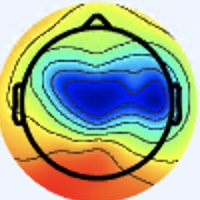

The file beside this chart, header and first rows:
[238 245 255], [238 245 255], [238 245 255], [238 245 255], [238 245 255], [238 245 255], [238 245 255], [238 245 255], [238 245 255], [238 245 255], [238 245 255], [238 245 255], [238 245 255], [238 245 255], [238 245 255], [238 245 255], [238 245 255], [238 245 255], [238 245 255], [238 245 255], [238 245 255], [238 245 255], [238 245 255], [239 246 255]
[238 245 255], [238 245 255], [238 245 255], [238 245 255], [238 245 255], [238 245 255], [238 245 255], [238 245 255], [238 245 255], [238 245 255], [238 245 255], [238 245 255], [238 245 255], [238 245 255], [238 245 255], [238 245 255], [238 245 255], [238 245 255], [238 245 255], [238 245 255], [238 245 255], [238 245 255], [238 245 255], [238 245 255]
[238 245 255], [238 245 255], [238 245 255], [238 245 255], [238 245 255], [238 245 255], [238 245 255], [238 245 255], [238 245 255], [238 245 255], [238 245 255], [238 245 255], [238 245 255], [238 245 255], [238 245 255], [238 245 255], [238 245 255], [238 245 255], [238 245 255], [238 245 255], [238 245 255], [238 245 255], [238 245 255], [238 245 255]
[238 245 255], [238 245 255], [238 245 255], [238 245 255], [238 245 255], [238 245 255], [238 245 255], [238 245 255], [238 245 255], [238 245 255], [238 245 255], [238 245 255], [238 245 255], [238 245 255], [238 245 255], [238 245 255], [238 245 255], [238 245 255], [238 245 255], [238 245 255], [238 245 255], [238 245 255], [238 245 255], [238 245 255]
[238 245 255], [238 245 255], [238 245 255], [238 245 255], [238 245 255], [238 245 255], [238 245 255], [238 245 255], [238 245 255], [238 245 255], [238 245 255], [238 245 255], [238 245 255], [238 245 255], [238 245 255], [238 245 255], [238 245 255], [238 245 255], [238 245 255], [238 245 255], [238 245 255], [238 245 255], [238 245 255], [238 245 255]
[238 245 255], [238 245 255], [238 245 255], [238 245 255], [238 245 255], [238 245 255], [238 245 255], [238 245 255], [238 245 255], [238 245 255], [238 245 255], [238 245 255], [238 245 255], [238 245 255], [238 245 255], [238 245 255], [238 245 255], [238 245 255], [238 245 255], [238 245 255], [238 245 255], [238 245 255], [238 245 255], [237 244 254]
[238 245 255], [238 245 255], [238 245 255], [238 245 255], [238 245 255], [238 245 255], [238 245 255], [238 245 255], [238 245 255], [238 245 255], [238 245 255], [238 245 255], [238 245 255], [238 245 255], [238 245 255], [238 245 255], [238 245 255], [238 245 255], [238 245 255], [238 245 255], [238 245 255], [238 245 255], [237 244 254], [237 244 254]
[238 245 255], [238 245 255], [238 245 255], [238 245 255], [238 245 255], [238 245 255], [238 245 255], [238 245 255], [238 245 255], [238 245 255], [238 245 255], [238 245 255], [238 245 255], [238 245 255], [238 245 255], [238 245 255], [238 245 255], [238 245 255], [238 245 255], [238 245 255], [238 245 255], [238 245 255], [237 244 254], [237 244 254]
[238 245 255], [238 245 255], [238 245 255], [238 245 255], [238 245 255], [238 245 255], [238 245 255], [238 245 255], [238 245 255], [238 245 255], [238 245 255], [238 245 255], [238 245 255], [238 245 255], [238 245 255], [238 245 255], [238 245 255], [238 245 255], [238 245 255], [238 245 255], [237 244 254], [237 244 254], [237 244 254], [237 244 254]
[238 245 255], [238 245 255], [238 245 255], [238 245 255], [238 245 255], [238 245 255], [238 245 255], [238 245 255], [238 245 255], [238 245 255], [238 245 255], [238 245 255], [238 245 255], [238 245 255], [238 245 255], [238 245 255], [238 245 255], [238 245 255], [238 245 255], [238 245 255], [237 244 254], [237 244 254], [237 244 254], [237 244 254]
[238 245 255], [238 245 255], [238 245 255], [238 245 255], [238 245 255], [238 245 255], [238 245 255], [238 245 255], [238 245 255], [238 245 255], [238 245 255], [238 245 255], [238 245 255], [238 245 255], [238 245 255], [238 245 255], [238 245 255], [238 245 255], [238 245 255], [238 245 255], [237 244 254], [237 244 254], [237 244 254], [237 244 254]
[238 245 255], [238 245 255], [238 245 255], [238 245 255], [238 245 255], [238 245 255], [238 245 255], [238 245 255], [238 245 255], [238 245 255], [238 245 255], [238 245 255], [238 245 255], [238 245 255], [238 245 255], [238 245 255], [238 245 255], [238 245 255], [238 245 255], [238 245 255], [237 244 254], [237 244 254], [237 244 254], [237 244 254]
[238 245 255], [238 245 255], [238 245 255], [238 245 255], [238 245 255], [238 245 255], [238 245 255], [238 245 255], [238 245 255], [238 245 255], [238 245 255], [238 245 255], [238 245 255], [238 245 255], [238 245 255], [238 245 255], [238 245 255], [238 245 255], [238 245 255], [238 245 255], [237 244 254], [237 244 254], [237 244 254], [237 244 254]
[238 245 255], [238 245 255], [238 245 255], [238 245 255], [238 245 255], [238 245 255], [238 245 255], [238 245 255], [238 245 255], [238 245 255], [238 245 255], [238 245 255], [238 245 255], [238 245 255], [238 245 255], [238 245 255], [238 245 255], [238 245 255], [238 245 255], [238 245 255], [237 244 254], [237 244 254], [237 244 254], [237 244 254]
[238 245 255], [238 245 255], [238 245 255], [238 245 255], [238 245 255], [238 245 255], [238 245 255], [238 245 255], [238 245 255], [238 245 255], [238 245 255], [238 245 255], [238 245 255], [238 245 255], [238 245 255], [238 245 255], [238 245 255], [238 245 255], [238 245 255], [238 245 255], [237 244 254], [237 244 254], [237 244 254], [237 244 254]
[238 245 255], [238 245 255], [238 245 255], [238 245 255], [238 245 255], [238 245 255], [238 245 255], [238 245 255], [238 245 255], [238 245 255], [238 245 255], [238 245 255], [238 245 255], [238 245 255], [238 245 255], [238 245 255], [237 246 255], [237 246 255], [238 245 255], [238 245 255], [237 244 254], [237 244 254], [237 244 254], [237 244 254]
[238 245 255], [238 245 255], [238 245 255], [238 245 255], [238 245 255], [238 245 255], [238 245 255], [238 245 255], [238 245 255], [238 245 255], [238 245 255], [238 245 255], [238 245 255], [238 245 255], [238 245 255], [237 246 255], [236 247 253], [236 247 253], [238 245 255], [240 244 255], [238 245 253], [237 244 254], [236 245 254], [237 244 254]
[238 245 255], [238 245 255], [238 245 255], [238 245 255], [238 245 255], [238 245 255], [238 245 255], [238 245 255], [239 246 255], [239 246 255], [239 246 255], [239 246 255], [239 246 255], [239 246 255], [239 246 255], [238 247 255], [236 247 253], [236 247 253], [238 245 253], [240 244 253], [238 245 253], [237 244 254], [236 245 254], [237 244 254]
[238 245 255], [238 245 255], [238 245 255], [238 245 255], [238 245 255], [238 245 255], [238 245 255], [238 245 255], [237 244 254], [237 244 254], [237 244 254], [237 244 254], [237 244 254], [237 244 254], [237 244 254], [236 245 254], [236 246 255], [237 246 255], [238 245 253], [240 244 253], [238 245 253], [238 245 255], [237 246 255], [238 245 253]
[238 245 255], [238 245 255], [238 245 255], [238 245 255], [238 245 255], [238 245 255], [238 245 255], [238 245 255], [239 246 255], [239 246 255], [239 246 255], [239 246 255], [239 246 255], [239 246 255], [239 246 255], [239 246 255], [237 245 255], [237 246 255], [238 245 253], [240 244 253], [240 244 253], [238 245 253], [238 245 253], [238 245 253]
[238 245 255], [238 245 255], [238 245 255], [238 245 255], [238 245 255], [238 245 255], [238 245 255], [237 244 254], [236 243 253], [236 243 253], [238 242 253], [238 242 253], [238 242 253], [238 242 253], [238 242 253], [236 243 253], [236 244 255], [236 244 255], [239 243 254], [240 242 254], [241 244 253], [240 245 251], [238 245 251], [238 245 251]
[238 245 255], [238 245 255], [238 245 255], [238 245 255], [238 245 255], [238 245 255], [237 244 254], [237 244 254], [238 245 255], [238 245 255], [240 244 255], [240 244 255], [240 244 255], [240 244 255], [240 244 255], [238 245 255], [236 245 254], [236 245 254], [239 243 254], [240 242 254], [240 244 253], [240 245 251], [239 246 252], [238 247 252]
[238 245 255], [238 245 255], [238 245 255], [238 245 255], [238 245 255], [238 245 255], [237 244 254], [237 244 254], [238 242 253], [238 242 253], [238 242 253], [238 242 253], [238 242 253], [238 242 253], [238 242 253], [238 242 253], [237 244 252], [237 244 252], [239 243 252], [239 243 252], [238 245 253], [237 246 253], [238 247 252], [237 248 252]
[238 245 255], [238 245 255], [238 245 255], [238 245 255], [238 245 255], [238 245 255], [237 244 254], [237 244 254], [239 243 254], [239 243 254], [239 243 254], [239 243 254], [239 243 254], [239 243 254], [239 243 254], [239 243 254], [240 243 252], [240 243 250], [239 244 250], [237 244 252], [237 246 255], [236 246 255], [237 248 252], [237 248 252]
[238 245 255], [238 245 255], [238 245 255], [238 245 255], [237 244 254], [237 244 254], [237 244 254], [237 244 254], [239 243 254], [239 243 254], [238 242 253], [238 242 253], [238 242 253], [238 242 253], [238 242 253], [240 242 254], [242 242 252], [242 242 252], [239 243 252], [236 245 252], [236 246 255], [235 248 255], [236 250 253], [236 250 251]
[238 245 255], [238 245 255], [238 245 255], [238 245 255], [237 244 254], [237 244 254], [237 244 254], [237 244 254], [239 243 254], [238 242 253], [238 242 253], [238 242 253], [238 242 253], [238 242 253], [238 242 253], [240 242 254], [242 242 252], [242 242 252], [239 243 254], [236 245 254], [236 246 255], [235 248 255], [235 249 252], [234 248 249]
[238 245 255], [238 245 255], [238 245 255], [238 245 255], [237 244 254], [237 244 254], [237 244 254], [237 244 254], [236 243 253], [236 243 253], [238 242 253], [237 241 252], [237 241 252], [238 242 253], [238 242 253], [238 242 253], [239 243 252], [239 243 252], [237 243 255], [237 243 255], [238 245 253], [238 245 251], [237 246 251], [236 247 249]
[238 245 255], [238 245 255], [238 245 255], [238 245 255], [238 245 255], [237 244 254], [237 244 254], [237 244 254], [236 243 253], [236 243 253], [238 242 253], [237 241 252], [237 241 252], [238 242 253], [238 242 253], [236 243 251], [236 245 250], [236 245 252], [237 243 255], [240 243 255], [243 243 253], [243 243 251], [241 244 253], [238 245 251]
[238 245 255], [238 245 255], [238 245 255], [238 245 255], [238 245 255], [237 244 254], [237 244 254], [237 244 254], [236 243 253], [236 243 253], [236 243 253], [235 242 252], [236 243 253], [236 243 253], [236 243 253], [236 245 252], [235 246 248], [235 246 250], [237 246 255], [241 243 255], [244 241 252], [245 239 251], [241 239 252], [237 239 251]
[238 245 255], [238 245 255], [238 245 255], [238 245 255], [238 245 255], [238 245 255], [237 244 254], [237 244 254], [237 244 254], [236 243 253], [236 243 253], [236 243 253], [236 243 253], [236 243 253], [237 244 254], [236 245 252], [236 247 251], [236 247 251], [237 246 253], [239 243 254], [242 239 250], [241 235 247], [237 233 247], [233 233 243]
[238 245 255], [238 245 255], [238 245 255], [238 245 255], [238 245 255], [238 245 255], [237 244 254], [237 244 254], [237 244 254], [237 244 254], [237 244 254], [236 243 253], [237 244 254], [237 244 254], [238 245 255], [238 245 255], [237 246 255], [238 247 255], [238 247 255], [237 244 254], [239 238 252], [237 235 248], [234 233 241], [231 232 236]
[238 245 255], [238 245 255], [238 245 255], [238 245 255], [238 245 253], [238 245 255], [237 244 254], [237 244 254], [237 244 254], [237 244 254], [236 245 254], [236 245 254], [236 245 254], [236 245 254], [238 245 255], [238 245 253], [238 245 255], [239 246 255], [239 245 255], [238 244 255], [237 241 253], [234 236 248], [233 234 238], [234 233 231]
[238 244 255], [238 245 255], [237 246 255], [237 246 253], [237 246 251], [237 244 252], [237 243 255], [239 243 255], [237 244 254], [236 245 254], [235 246 252], [235 246 252], [235 245 255], [236 246 255], [237 246 253], [238 245 251], [239 244 248], [240 245 251], [235 241 253], [237 245 255], [239 249 255], [238 249 251], [242 248 248], [244 241 234]
[238 244 255], [238 245 255], [238 245 255], [237 246 253], [237 246 251], [237 246 253], [237 244 254], [237 244 254], [237 244 252], [236 245 250], [235 246 250], [233 247 250], [236 246 255], [236 246 255], [237 246 253], [239 246 252], [238 243 247], [238 243 249], [233 239 253], [234 244 255], [238 252 255], [243 254 250], [244 247 238], [243 235 212]
[240 244 255], [238 245 255], [238 245 255], [238 245 255], [237 246 255], [237 246 253], [237 246 253], [237 246 251], [237 247 249], [237 247 248], [237 247 248], [236 247 249], [237 246 253], [238 247 254], [238 247 252], [239 246 254], [239 243 254], [236 242 254], [231 238 254], [233 243 253], [241 251 252], [245 251 239], [245 239 213], [241 223 173]
[240 244 253], [240 244 255], [238 244 255], [238 244 255], [237 245 255], [237 246 255], [237 246 253], [237 247 249], [237 247 248], [237 247 248], [237 247 248], [237 247 249], [238 247 254], [239 248 255], [240 247 255], [241 248 255], [240 247 255], [238 244 255], [236 244 255], [238 245 253], [242 245 238], [243 239 212], [240 224 173], [237 210 131]
[240 245 251], [240 244 253], [240 244 255], [238 244 255], [237 245 255], [237 245 255], [236 247 253], [236 247 251], [237 247 249], [237 247 249], [237 244 250], [238 245 253], [239 246 255], [241 248 255], [241 250 255], [241 250 255], [243 252 255], [241 250 255], [243 250 255], [245 246 248], [243 235 216], [238 220 172], [236 208 124], [237 201  91]
[240 245 249], [240 245 251], [240 244 255], [240 244 255], [238 244 255], [237 245 255], [237 246 255], [236 247 251], [236 245 250], [237 244 252], [239 243 254], [240 244 255], [240 247 255], [242 249 255], [243 252 255], [243 252 255], [245 254 255], [243 251 253], [249 250 254], [250 242 229], [242 223 180], [236 206 133], [237 199  90], [239 198  72]
[238 246 249], [238 245 251], [240 244 253], [239 243 255], [237 243 255], [236 244 255], [236 245 254], [236 245 254], [237 244 254], [236 242 254], [238 241 255], [240 244 255], [241 248 255], [242 251 255], [243 254 255], [244 255 255], [243 251 254], [243 243 243], [249 240 231], [249 231 195], [242 213 135], [239 202  95], [241 197  74], [243 198  69]
[238 245 251], [238 245 251], [240 244 253], [239 243 254], [237 243 255], [237 243 255], [237 244 254], [237 244 254], [236 243 253], [237 241 253], [238 242 254], [239 243 255], [241 248 255], [243 253 255], [244 255 255], [246 255 255], [244 245 250], [244 235 230], [248 231 201], [246 221 157], [242 208 101], [243 202  74], [244 200  69], [245 201  70]
[237 246 253], [237 246 253], [238 245 255], [238 245 255], [240 244 255], [239 243 255], [239 243 254], [239 243 254], [238 242 253], [241 245 254], [239 243 252], [237 244 252], [239 247 250], [241 251 252], [244 255 254], [246 252 252], [242 232 240], [243 224 210], [245 219 160], [248 215 118], [249 211  88], [245 206  69], [244 204  70], [245 207  72]
[237 246 253], [237 246 253], [238 245 255], [238 244 255], [239 243 255], [239 243 255], [239 243 254], [239 243 254], [238 242 251], [238 245 253], [237 244 250], [239 246 252], [240 247 253], [243 251 254], [246 255 252], [250 249 244], [248 231 224], [246 217 185], [243 211 128], [246 209  94], [246 206  74], [245 206  67], [244 208  70], [241 210  70]
[238 245 253], [237 244 254], [236 244 255], [236 244 255], [237 243 255], [239 243 254], [239 243 255], [239 243 254], [239 243 252], [237 244 250], [236 245 252], [238 247 255], [241 245 255], [245 247 255], [250 250 252], [254 244 232], [250 228 189], [244 213 146], [240 202 103], [241 199  79], [244 201  71], [244 206  69], [243 212  70], [240 214  69]
[239 243 252], [237 244 254], [236 244 255], [236 244 255], [237 246 255], [239 246 255], [241 245 255], [241 245 255], [240 247 255], [237 246 251], [236 246 255], [237 245 255], [239 240 255], [246 240 254], [250 239 237], [252 235 205], [250 226 156], [248 216 117], [241 201  87], [239 195  70], [243 200  70], [242 204  69], [238 209  69], [239 214  69]
[240 243 252], [239 243 254], [236 244 255], [236 246 255], [237 248 254], [239 248 253], [243 247 255], [243 247 255], [241 250 255], [237 248 254], [238 248 255], [238 244 255], [240 237 255], [244 231 241], [247 224 208], [246 219 166], [247 222 121], [249 220  94], [244 205  76], [242 198  67], [245 200  71], [240 201  70], [233 204  68], [236 215  72]
[242 242 252], [239 243 254], [236 244 255], [236 246 255], [238 249 251], [240 252 252], [242 250 253], [242 249 255], [239 250 252], [237 251 254], [237 250 255], [239 245 255], [242 235 251], [243 223 222], [241 209 170], [239 203 125], [241 211  89], [247 216  76], [246 206  72], [244 202  68], [248 205  74], [244 206  73], [237 210  71], [240 222  76]
[243 241 254], [240 242 255], [236 244 255], [234 247 255], [236 251 248], [238 253 246], [242 252 251], [241 251 250], [238 252 252], [237 253 253], [237 252 255], [237 244 252], [244 235 240], [242 220 197], [238 201 130], [236 195  87], [239 202  70], [242 206  66], [244 206  73], [246 206  74], [250 212  75], [250 218  75], [249 225  77], [249 236  82]
[244 242 255], [240 242 255], [236 244 255], [234 247 255], [236 251 248], [240 252 248], [241 251 250], [240 252 250], [240 254 254], [240 254 255], [239 250 254], [240 242 237], [247 235 213], [245 220 166], [238 198 102], [237 193  68], [240 202  67], [239 203  63], [243 206  73], [248 212  76], [251 219  76], [254 227  78], [255 237  83], [252 241  87]
[244 241 255], [242 241 255], [237 243 255], [237 246 253], [237 246 251], [237 246 251], [240 248 251], [241 251 253], [239 253 255], [239 250 252], [238 243 246], [241 236 216], [246 228 162], [246 216 118], [248 203  86], [243 196  66], [241 203  70], [244 211  72], [246 215  73], [252 222  76], [249 221  75], [255 231  81], [255 239  84], [246 236  89]
[242 241 255], [240 242 255], [237 243 255], [236 245 254], [237 244 252], [236 243 251], [237 244 252], [237 246 251], [240 251 255], [239 248 247], [240 239 234], [240 231 192], [243 222 129], [244 212  89], [246 203  73], [246 199  67], [246 208  73], [247 216  74], [246 219  70], [251 226  74], [254 230  78], [254 234  83], [255 246  92], [241 234  94]
[239 243 254], [238 242 254], [237 243 255], [237 243 255], [236 243 249], [234 241 247], [233 242 249], [234 241 249], [244 252 255], [244 247 240], [243 235 216], [237 221 169], [235 212 108], [235 205  73], [241 202  71], [246 204  68], [247 210  69], [248 216  69], [253 226  75], [254 231  76], [252 231  76], [253 238  85], [255 251 101], [231 226  98]
[236 245 250], [236 245 252], [237 243 255], [237 243 255], [236 243 249], [235 243 246], [233 242 251], [233 240 248], [245 246 251], [246 240 228], [244 229 188], [239 217 141], [235 208  91], [236 204  69], [239 205  69], [246 210  72], [250 215  71], [251 220  70], [255 229  78], [254 233  80], [255 241  89], [254 242  98], [220 212  85], [180 176  68]
[234 248 248], [236 247 249], [237 246 253], [238 245 253], [236 245 250], [236 245 250], [236 244 255], [239 241 254], [241 233 246], [243 227 211], [245 222 154], [244 217 110], [243 212  85], [243 212  72], [243 215  72], [247 219  76], [251 219  76], [255 225  79], [252 228  76], [254 234  85], [255 252 107], [239 228 104], [140 129  40], [97 92 11]
[234 250 249], [235 249 249], [238 247 252], [239 246 254], [238 247 254], [239 248 255], [239 247 255], [244 244 252], [243 229 228], [243 220 186], [242 212 122], [243 209  85], [245 211  75], [248 217  74], [249 223  78], [251 226  81], [252 226  81], [253 227  80], [250 230  79], [247 231  86], [234 219  94], [196 183  81], [110  98  26], [96 88 13]
[235 249 250], [238 249 251], [239 248 253], [239 248 255], [238 248 255], [239 249 255], [240 247 255], [245 245 237], [246 231 198], [244 216 151], [238 204  97], [240 201  70], [244 208  68], [249 219  73], [252 227  83], [253 232  87], [255 235  86], [250 233  81], [252 239  85], [229 215  82], [163 147  51], [129 112  34], [125 112  34], [151 145  51]
[236 247 251], [238 249 253], [240 247 253], [239 248 255], [239 249 255], [239 249 255], [241 246 250], [249 244 225], [246 227 171], [242 212 122], [238 199  82], [238 199  62], [245 210  66], [251 221  73], [254 229  85], [252 235  87], [244 230  79], [249 238  84], [255 249  96], [226 216  85], [136 120  32], [103  87  10], [154 144  49], [200 194  80]
[238 245 251], [238 245 251], [239 246 254], [238 247 254], [235 246 252], [236 245 250], [239 241 240], [242 232 205], [245 223 148], [242 209 102], [244 205  78], [246 207  67], [247 212  66], [250 223  72], [250 225  80], [249 232  84], [235 226  73], [236 231  77], [255 253 102], [239 232  99], [143 131  31], [115 105  10], [198 192  72], [248 246 109]
[240 244 253], [240 244 253], [238 245 253], [239 246 254], [238 247 254], [239 245 243], [238 235 218], [238 226 178], [240 215 122], [242 208  85], [247 209  76], [251 212  72], [249 217  70], [248 222  73], [248 223  78], [245 229  81], [239 234  80], [234 233  83], [224 220  84], [205 199  75], [161 155  43], [164 159  41], [226 225  83], [249 252  99]
[242 244 255], [240 244 255], [236 243 249], [237 244 250], [242 246 255], [242 241 236], [238 231 185], [236 221 138], [240 215  97], [244 212  77], [251 215  77], [253 217  77], [248 220  74], [245 221  73], [245 223  78], [244 228  81], [255 252 100], [234 233  93], [150 143  37], [132 124  23], [197 196  70], [234 237  94], [243 250  92], [245 253  90]
[242 244 255], [240 244 255], [237 242 248], [238 241 246], [244 243 249], [245 238 220], [240 227 159], [240 219 114], [241 212  84], [246 213  74], [250 217  76], [250 219  77], [247 223  75], [245 223  75], [249 227  81], [244 229  84], [246 241  98], [211 210  84], [121 114  23], [115 109  15], [207 210  79], [249 255 103], [241 254  89], [232 248  80]
[241 245 255], [242 246 255], [240 245 249], [241 243 242], [248 241 231], [247 233 196], [244 222 139], [242 215 102], [243 210  81], [246 213  74], [249 218  76], [247 221  74], [248 226  78], [245 228  76], [250 233  83], [238 225  84], [201 195  73], [167 164  59], [130 125  34], [144 142  42], [205 212  80], [235 250  95], [237 255  91], [231 252  85]
... 139 more rows
